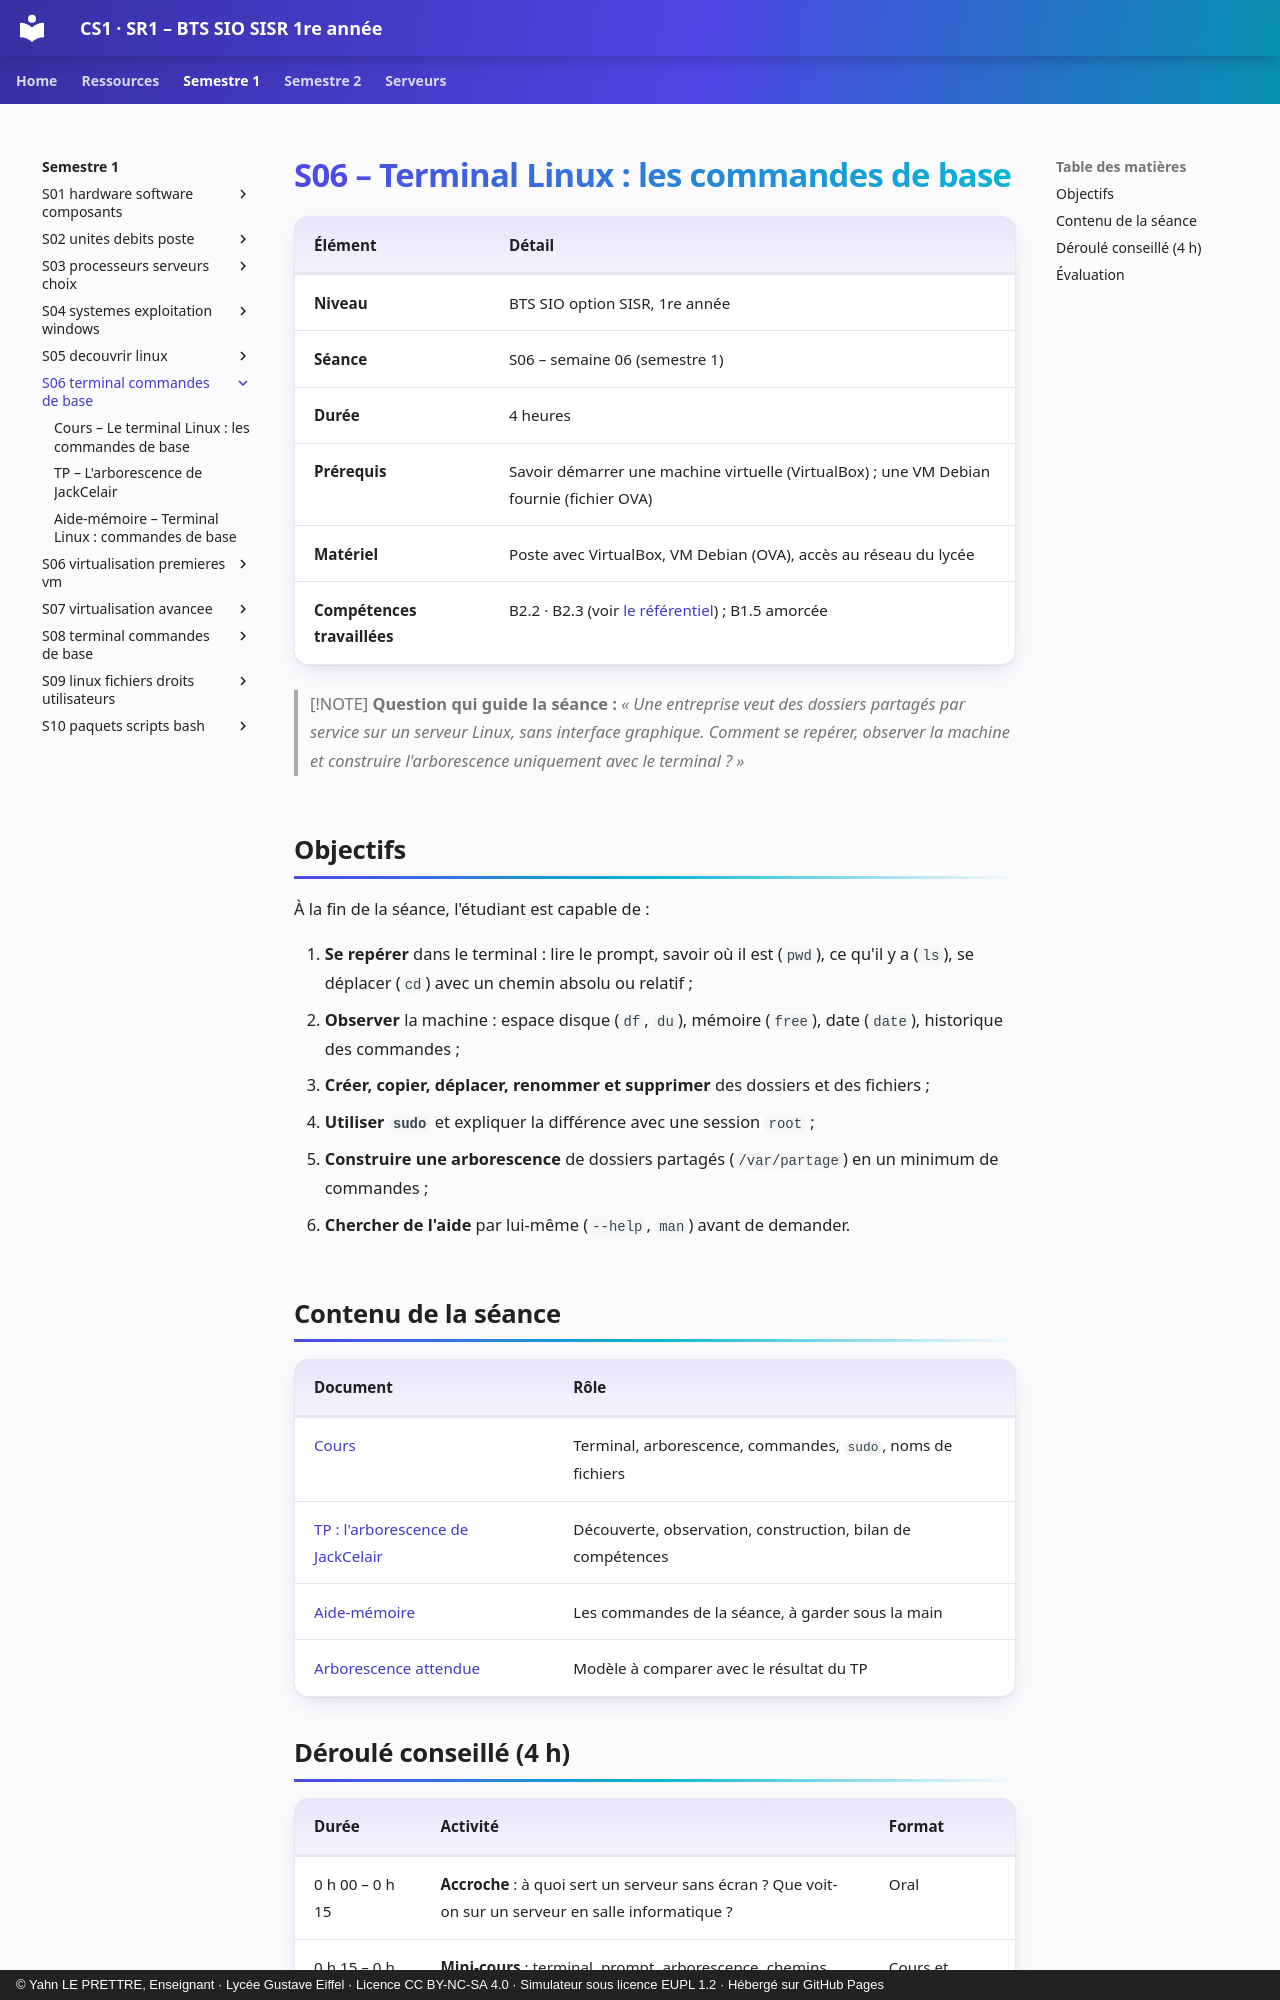

repository: YahnLP/BTS-SIO1-gustave-eiffel · page: semestre-1/S06-terminal-commandes-de-base/index.html · generator: mkdocs · copyright: © Yahn LE PRETTRE, Enseignant · Lycée Gustave Eiffel · Licence CC BY-NC-SA 4.0 · Simulateur sous licence EUPL 1.2 · Hébergé sur GitHub Pages

# S06 – Terminal Linux : les commandes de base

| Élément | Détail |
|---|---|
| **Niveau** | BTS SIO option SISR, 1re année |
| **Séance** | S06 – semaine 06 (semestre 1) |
| **Durée** | 4 heures |
| **Prérequis** | Savoir démarrer une machine virtuelle (VirtualBox) ; une VM Debian fournie (fichier OVA) |
| **Matériel** | Poste avec VirtualBox, VM Debian (OVA), accès au réseau du lycée |
| **Compétences travaillées** | B2.2 · B2.3 (voir [le référentiel](../../ressources/referentiel.md)) ; B1.5 amorcée |

> [!NOTE]
> **Question qui guide la séance :** *« Une entreprise veut des dossiers partagés par service sur un serveur Linux, sans interface graphique. Comment se repérer, observer la machine et construire l'arborescence uniquement avec le terminal ? »*

## Objectifs

À la fin de la séance, l'étudiant est capable de :

1. **Se repérer** dans le terminal : lire le prompt, savoir où il est (`pwd`), ce qu'il y a (`ls`), se déplacer (`cd`) avec un chemin absolu ou relatif ;
2. **Observer** la machine : espace disque (`df`, `du`), mémoire (`free`), date (`date`), historique des commandes ;
3. **Créer, copier, déplacer, renommer et supprimer** des dossiers et des fichiers ;
4. **Utiliser `sudo`** et expliquer la différence avec une session `root` ;
5. **Construire une arborescence** de dossiers partagés (`/var/partage`) en un minimum de commandes ;
6. **Chercher de l'aide** par lui-même (`--help`, `man`) avant de demander.

## Contenu de la séance

| Document | Rôle |
|---|---|
| [Cours](01-cours.md) | Terminal, arborescence, commandes, `sudo`, noms de fichiers |
| [TP : l'arborescence de JackCelair](02-tp.md) | Découverte, observation, construction, bilan de compétences |
| [Aide-mémoire](03-aide-memoire.md) | Les commandes de la séance, à garder sous la main |
| [Arborescence attendue](tp/arborescence-attendue.txt) | Modèle à comparer avec le résultat du TP |
